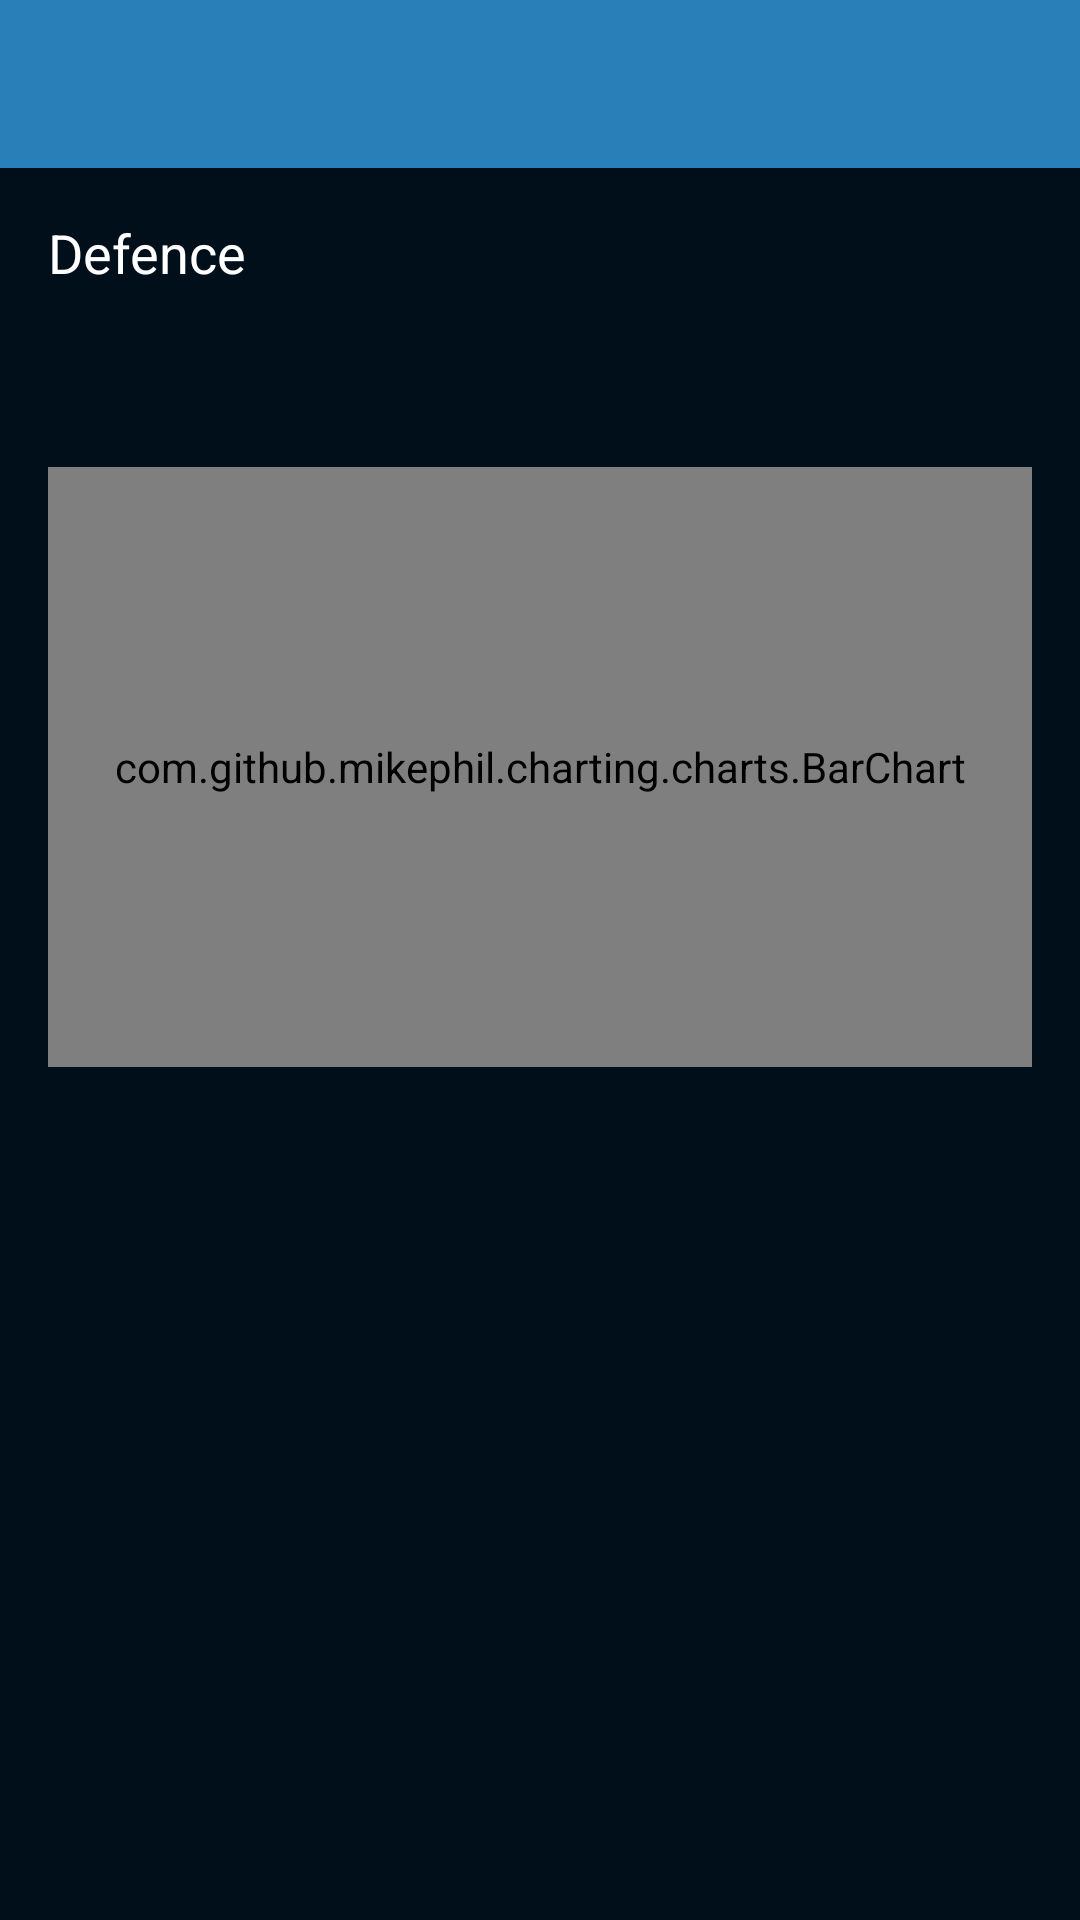

This screen was rendered from an Android layout file. Write that file and the resources it references.
<!-- AndroidManifest.xml: activity theme AppTheme.NoActionBar -->
<!-- res/layout/activity_game.xml -->
<?xml version="1.0" encoding="utf-8"?>
<android.support.design.widget.CoordinatorLayout xmlns:android="http://schemas.android.com/apk/res/android"
xmlns:app="http://schemas.android.com/apk/res-auto"
xmlns:tools="http://schemas.android.com/tools"
android:id="@+id/coordinatorLayout"
android:layout_width="match_parent"
android:layout_height="match_parent"
android:fitsSystemWindows="true"
tools:context="com.braintech.cmyco.activity.GameActivity">

<include layout="@layout/toolbar"></include>

<include layout="@layout/content_game" />


</android.support.design.widget.CoordinatorLayout>
<!-- res/layout/toolbar.xml (included above) -->
<?xml version="1.0" encoding="utf-8"?>
<android.support.design.widget.AppBarLayout xmlns:android="http://schemas.android.com/apk/res/android"
    xmlns:app="http://schemas.android.com/apk/res-auto"
    android:id="@+id/action_bar"
    android:layout_width="match_parent"
    android:layout_height="wrap_content"
    android:theme="@style/AppTheme.AppBarOverlay">

    <android.support.v7.widget.Toolbar
        android:id="@+id/toolbar"
        android:layout_width="match_parent"
        android:layout_height="?attr/actionBarSize"
        android:background="?attr/colorPrimary"
        app:popupTheme="@style/AppTheme.PopupOverlay" />

</android.support.design.widget.AppBarLayout>
<!-- res/layout/content_game.xml (included above) -->
<?xml version="1.0" encoding="utf-8"?>
<RelativeLayout xmlns:android="http://schemas.android.com/apk/res/android"
    xmlns:app="http://schemas.android.com/apk/res-auto"
    xmlns:tools="http://schemas.android.com/tools"
    android:layout_width="match_parent"
    android:layout_height="match_parent"
    android:background="@color/home_screen_bg"
    android:paddingBottom="@dimen/activity_vertical_margin"
    android:paddingLeft="@dimen/activity_horizontal_margin"
    android:paddingRight="@dimen/activity_horizontal_margin"
    android:paddingTop="@dimen/activity_vertical_margin"
    app:layout_behavior="@string/appbar_scrolling_view_behavior"
    tools:context="com.braintech.cmyco.activity.GameActivity"
    tools:showIn="@layout/activity_defence">

    <TextView
        android:id="@+id/lbl_defence"
        android:layout_width="wrap_content"
        android:layout_height="wrap_content"
        android:text="@string/logo_defence"
        android:textColor="@color/white"
        android:textSize="@dimen/txt_title_size" />


    <RelativeLayout
        android:layout_width="match_parent"
        android:layout_height="match_parent"
        android:layout_below="@+id/lbl_defence">

        <LinearLayout
            android:id="@+id/llCat"
            android:layout_width="match_parent"
            android:layout_height="wrap_content"
            android:orientation="horizontal">

            <LinearLayout
                android:id="@+id/ll_cat_no"
                android:layout_width="wrap_content"
                android:layout_height="wrap_content"
                android:orientation="vertical"></LinearLayout>


            <RadioGroup
                android:id="@+id/rg_defence"
                android:layout_width="wrap_content"
                android:layout_height="wrap_content"
                android:layout_gravity="center_vertical"
                android:orientation="vertical">


            </RadioGroup>
        </LinearLayout>

        <TextView
            android:id="@+id/txtViewTimer"
            android:layout_width="wrap_content"
            android:layout_height="wrap_content"
            android:layout_alignParentRight="true"
            android:layout_below="@+id/llCat"
            android:layout_margin="10dp"
            android:textColor="@android:color/white"
            android:textSize="18sp" />

        <com.github.mikephil.charting.charts.BarChart
            android:id="@+id/chart"
            android:layout_width="match_parent"
            android:layout_height="200dp"
            android:layout_below="@+id/txtViewTimer"
            android:layout_marginTop="15dp" />


    </RelativeLayout>


</RelativeLayout>
<!-- resources referenced by this layout -->
<resources>
  <color name="home_screen_bg">#010f1a</color>
  <color name="white">#FFFFFF</color>
  <dimen name="activity_horizontal_margin">16dp</dimen>
  <dimen name="activity_vertical_margin">16dp</dimen>
  <dimen name="txt_title_size">18sp</dimen>
  <string name="logo_defence">Defence</string>
  <style name="AppTheme.AppBarOverlay" parent="ThemeOverlay.AppCompat.Dark.ActionBar" />
  <style name="AppTheme.PopupOverlay" parent="ThemeOverlay.AppCompat.Light" />
  <style name="AppTheme.NoActionBar">
  
          <item name="colorPrimary">@color/colorPrimary</item>
          <item name="colorPrimaryDark">@color/colorPrimaryDark</item>
          <item name="colorAccent">@color/colorAccent</item>
          <item name="windowActionBar">false</item>
          <item name="windowNoTitle">true</item>
          <item name="android:textColorPrimary">@android:color/white</item>
  
      </style>
  <color name="colorPrimary">#2980b9</color>
  <color name="colorPrimaryDark">#303F9F</color>
  <color name="colorAccent">#FF4081</color>
</resources>
